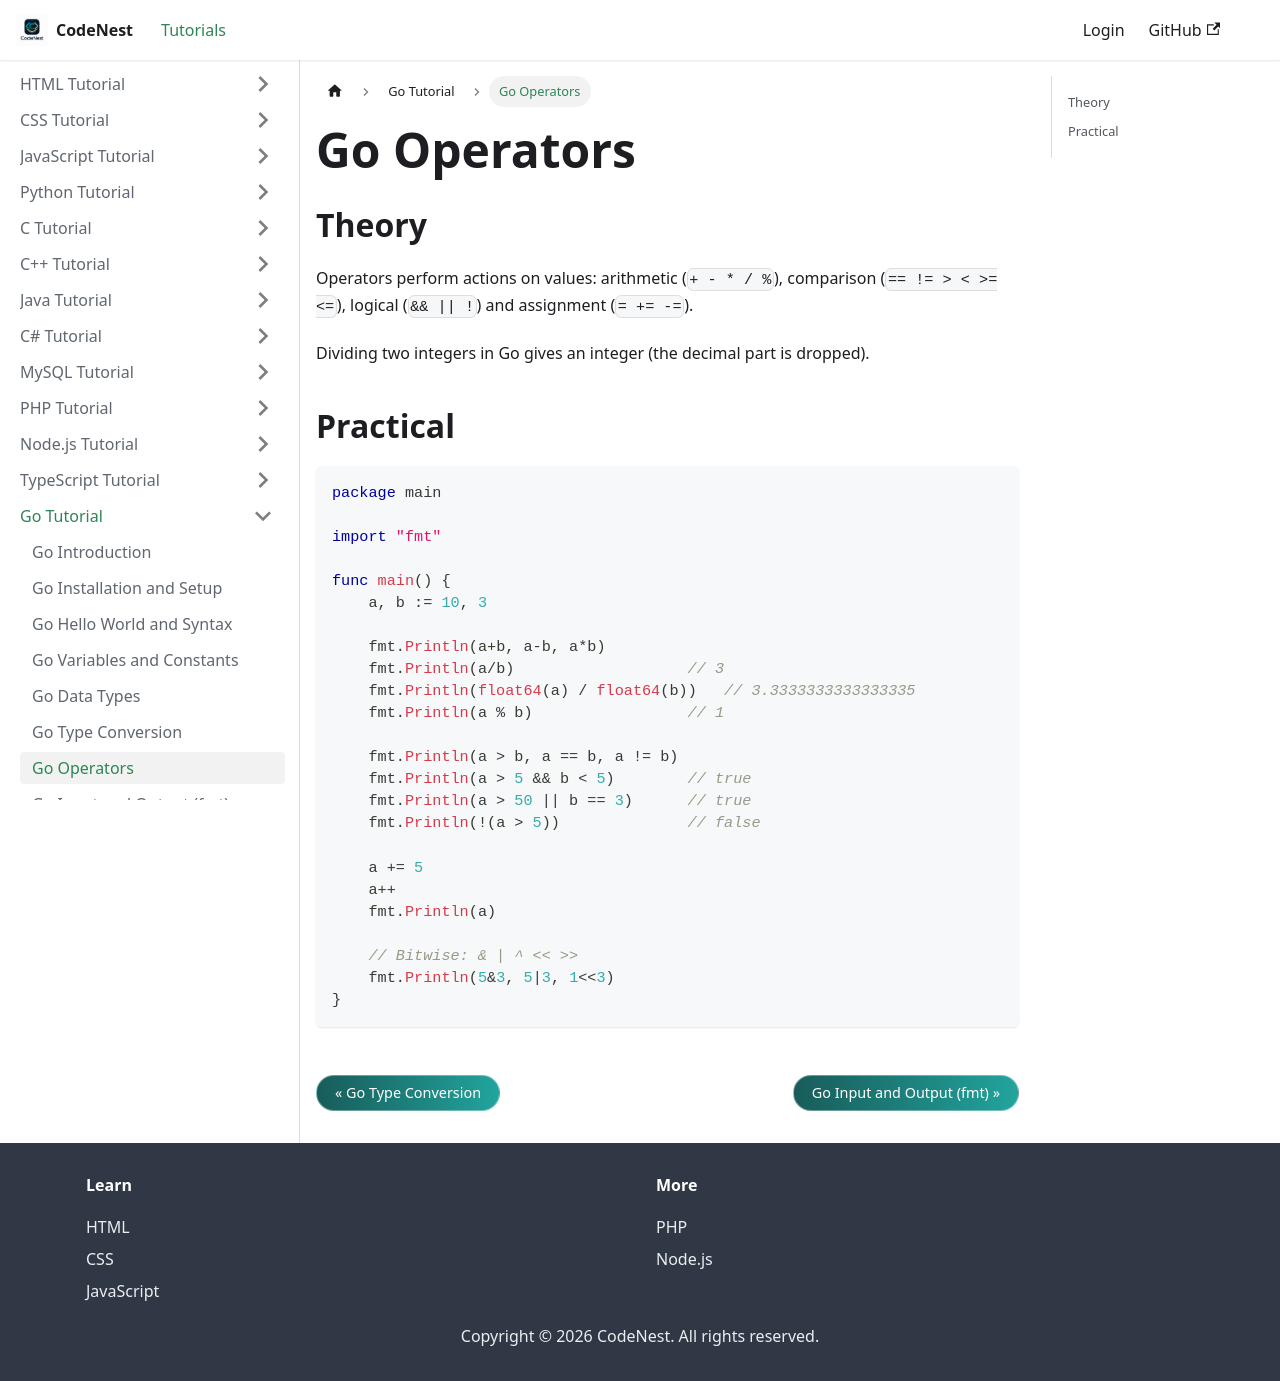

repository: adnankhan112/codenest · page: docs/go/operators.html · generator: docusaurus

---
title: "Go Operators"
sidebar_position: 7
---

# Go Operators

## Theory

Operators perform actions on values: arithmetic (`+ - * / %`), comparison (`== != > < >= <=`), logical (`&& || !`) and assignment (`= += -=`).

Dividing two integers in Go gives an integer (the decimal part is dropped).

## Practical

```go
package main

import "fmt"

func main() {
    a, b := 10, 3

    fmt.Println(a+b, a-b, a*b)
    fmt.Println(a/b)                   // 3
    fmt.Println(float64(a) / float64(b))   // 3.3333333333333335
    fmt.Println(a % b)                 // 1

    fmt.Println(a > b, a == b, a != b)
    fmt.Println(a > 5 && b < 5)        // true
    fmt.Println(a > 50 || b == 3)      // true
    fmt.Println(!(a > 5))              // false

    a += 5
    a++
    fmt.Println(a)

    // Bitwise: & | ^ << >>
    fmt.Println(5&3, 5|3, 1<<3)
}
```
